Run: headless pygame with SDL's dummy video driver; simulated clock (each Clock.tick advances the game by its frame time, no real sleeping); random seed 0; keys injected as events and as key.get_pressed() state; no mouse input.
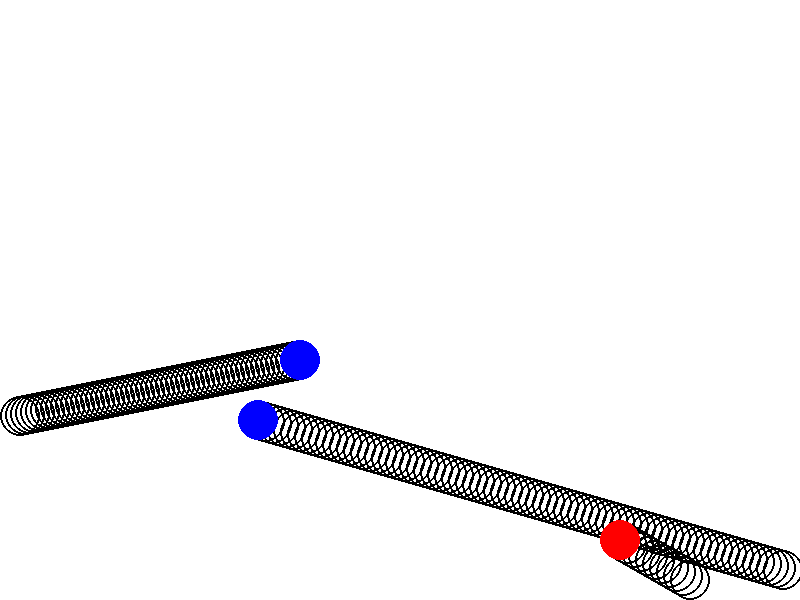
Frame 1 of 4 · flips 1–60 · no input
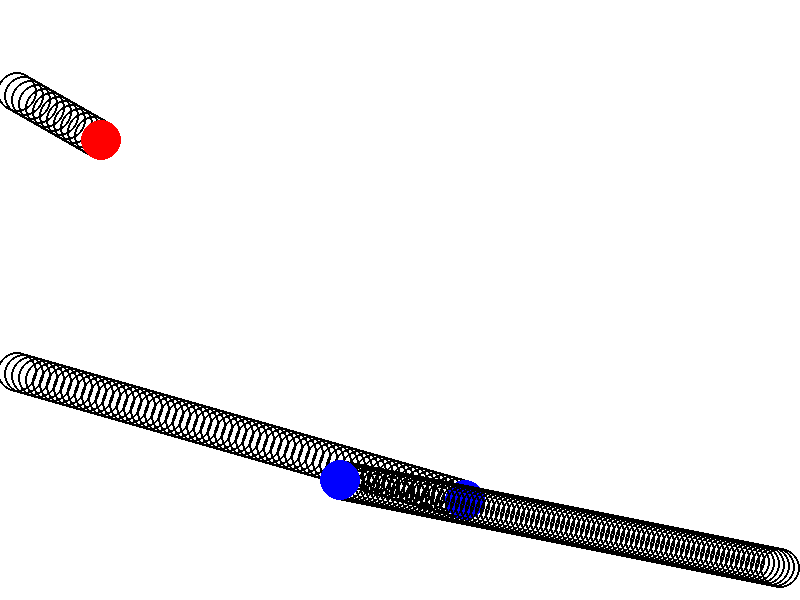
Frame 2 of 4 · flips 61–180 · tapped SPACE, RETURN · held RIGHT (→), D
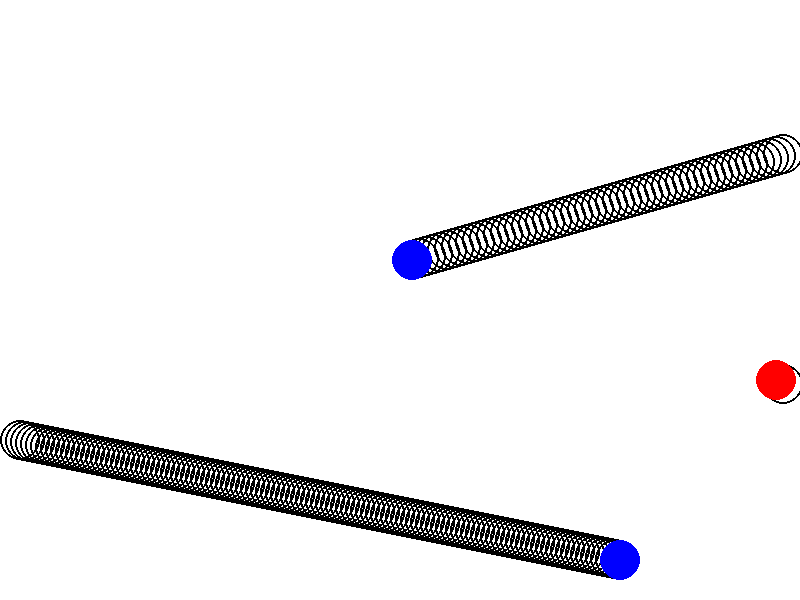
Frame 3 of 4 · flips 181–300 · held DOWN (↓), S
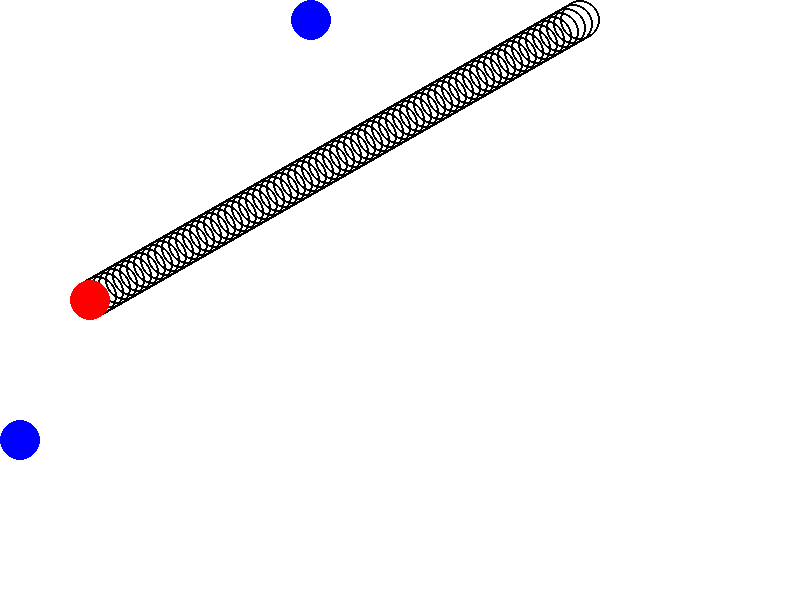
Frame 4 of 4 · flips 301–420 · held LEFT (←), A, UP (↑), W

The pygame program that drew these frames:

import pygame

from pygame.locals import *

import math
import time
objectArray = []
BLACK = (0,0,0)
GREEN = (0,255,0)


class Vector:

    def __init__(self, *args):
        if len(args) == 2:
            self.x = float(args[0])
            self.y = float(args[1])
        elif len(args) == 1 and isinstance(args[0],Vector): # make a copy of a INPUTED Vector
            other = args[0]
            self.x = float(other.x)
            self.y = float(other.y)


    def __add__(self, other):
        return Vector(self.x + other.x, self.y + other.y)

    def __sub__(self, other):
        return Vector(self.x - other.x, self.y - other.y)
    
    def __mul__(self, scalar):
        if isinstance(scalar, (int,float)):
            return Vector(self.x * scalar, self.y * scalar)
        else:
            raise TypeError("Unsupported operand type for multiplication.")
    
    def __truediv__(self,scalar):
        return Vector(self.x / scalar, self.y /scalar)

    def dot(self, other):
        return self.x * other.x + self.y * other.y
    


class Circle:

    def __init__(self, position, velocity, radius, color,mass):
        self.position = Vector(*position)
        self.velocity = Vector(*velocity)
        self.radius = radius
        self.mass = mass
        self.color = color
        self.futrue = (self.position,self.velocity)

    def move(self):
        self.position = self.position + self.velocity

    def draw_projection(self,width,height):
        current_pos = self.position
        current_velo = self.velocity
        futrue_pos = current_pos
        while not (futrue_pos.x - self.radius <= 0 or futrue_pos.x + self.radius >= width or futrue_pos.y - self.radius <=0 or futrue_pos.y + self.radius >= height ):
            futrue_pos = futrue_pos.__add__(current_velo)
            pygame.draw.circle(screen, BLACK, (int(futrue_pos.x), int(futrue_pos.y)), self.radius,2)
        return futrue_pos

    def check_wall_collision(self, width, height):

        if self.position.x - self.radius <= 0 or self.position.x + self.radius >= width:
            if self.position.x > width/2:
                var = (self.position.x + self.radius) - width
                self.position.x -= var
                self.velocity.x *= -1
            else:
                var = (self.position.x - self.radius)
                self.position.x -= var
                self.velocity.x *= -1
            return True

        if self.position.y - self.radius <= 0 or self.position.y + self.radius >= height:
             if self.position.y > height/2:
                var = (self.position.y + self.radius) - height
                self.position.y -= var
                self.velocity.y *= -1
             else:
                var = (self.position.y - self.radius)
                self.position.y -= var
                self.velocity.y *= -1
          
             return True
        return False



    def draw(self, screen):

        pygame.draw.circle(screen, self.color, (int(self.position.x), int(self.position.y)), self.radius)

    # def drawfutrue(self, screen):
    #     radius = 2
    #     distance = math.sqrt((old.x - self.x)**2 + (old.y - self.y)**2)
    #     if distance > 2*radius:
    #         pygame.draw.circle(screen, BLACK, (int(self.x), int(self.y)), radius)






# def solve_2d_collision(m1, u1x, u1y, m2, u2x, u2y,solve):

#     # Conservation of Momentum equations
#     v1x = (m1*u1x + m2*u2x - m2*(u1x - u2x)) / (m1 + m2)
#     v1y = (m1*u1y + m2*u2y - m2*(u1y - u2y)) / (m1 + m2)
    
#     v2x = (m1*u1x + m2*u2x - m1*(u1x - u2x)) / (m1 + m2)
#     v2y = (m1*u1y + m2*u2y - m1*(u1y - u2y)) / (m1 + m2)

#     if solve == "v1x":
#         return v1x
#     elif solve == "v1y":
#         return v1y
#     elif solve == "v2x":
#         return v2x
#     elif solve == "v2y":
#         return v2y
#     else:
#         return v1x, v1y, v2x, v2y





def perfectly_elastic_collision(circle1, circle2):

    # v1x = circle1.velocity.x
    # v1y = circle1.velocity.y
    # v2x = circle2.velocity.x
    # v2y = circle2.velocity.y



    v1 = circle1.velocity
    v2 = circle2.velocity
    m1 = circle1.mass  # Mass of circle1 
    m2 = circle2.mass  # Mass of circle2
    # (new_v1x,new_v1y,new_v2x,new_v2y) = solve_2d_collision(m1,v1x,v1y,m2,v2x,v2y,0)

    new_v1 = ((v1 * (m1 - m2)) + (Vector(2 * m2,2 * m2)) * v2) / (m1 + m2)

    new_v2 = ((v2 * (m2 - m1)) + (Vector(2 * m2,2 * m2)) * v1) / (m1 + m2)



    # circle1.velocity = Vector(*(new_v1x,new_v1y))
    # circle2.velocity = Vector(*(new_v2x,new_v2y))
    circle1.velocity = new_v1

    circle2.velocity = new_v2


# def elastic_collision(obj1, obj2):
#     # Calculate relative velocity components
#     relative_velocity_x = obj2.vx - obj1.vx
#     relative_velocity_y = obj2.vy - obj1.vy

#     # Calculate relative velocity in terms of the normal vector
#     relative_velocity_normal = (
#         relative_velocity_x * (obj2.x_pos - obj1.x_pos) +
#         relative_velocity_y * (obj2.y_pos - obj1.y_pos)
#     ) / ((obj2.x_pos - obj1.x_pos)**2 + (obj2.y_pos - obj1.y_pos)**2)

#     # Calculate new velocities after collision using the normal and tangential components
#     obj1.vx += relative_velocity_normal * (obj2.x_pos - obj1.x_pos)
#     obj1.vy += relative_velocity_normal * (obj2.y_pos - obj1.y_pos)

#     obj2.vx -= relative_velocity_normal * (obj2.x_pos - obj1.x_pos)
#     obj2.vy -= relative_velocity_normal * (obj2.y_pos - obj1.y_pos)


# def predict_collision_point(circle1, circle2):
#     # Calculate relative velocity
#     relative_velocity = circle2.velocity - circle1.velocity

#     # Calculate relative position
#     relative_position = circle2.position - circle1.position

#     # Calculate time to collision
#     a = relative_velocity.dot(relative_velocity)
#     b = 2 * relative_position.dot(relative_velocity)
#     c = relative_position.dot(relative_position) - (circle1.radius + circle2.radius)**2

#     discriminant = b**2 - 4 * a * c

#     if discriminant < 0:
#         # No real roots, no collision
#         return None

#     # Calculate the time of collision
#     t1 = (-b + math.sqrt(discriminant)) / (2 * a)
#     t2 = (-b - math.sqrt(discriminant)) / (2 * a)

#     # Use the smaller positive root
#     time_to_collision = min(t1, t2) if t1 >= 0 and t2 >= 0 else max(t1, t2)

#     # Predict future positions of the circles at the time of collision
#     future_position1 = circle1.position + circle1.velocity * time_to_collision
#     future_position2 = circle2.position + circle2.velocity * time_to_collision

#     # Average the positions to get the collision point
#     collision_point = (future_position1 + future_position2) * 0.5
#     pygame.draw.circle(screen, GREEN, (int(collision_point.x), int(collision_point.y)), 5)
#     return collision_point.x, collision_point.y

# # Example usage:
# collision_point = predict_collision(circle1, circle2)
# print("Initial Collision Point Prediction:", collision_point)

# # Update velocities
# circle1.velocity = Vector(3, 2)
# circle2.velocity = Vector(-2, 1)

# # Re-predict collision point with updated velocities
# collision_point_updated = predict_collision(circle1, circle2)
# print("Updated Collision Point Prediction:", collision_point_updated)
def filter_circles(original_list):
    return [item for item in original_list if isinstance(item, Circle)]

def find_soonest_collision(circles):
    earliest_collision_time = float('inf')
    collision_pair = None

    for i in range(len(circles)):
        for j in range(i + 1, len(circles)):
            collision_time = predict_collision_time(circles[i], circles[j])

            if collision_time is not None and collision_time <= earliest_collision_time:
                earliest_collision_time = collision_time
                collision_pair = (circles[i], circles[j])

    return collision_pair


def predict_collision_time(circle1, circle2):
    # Calculate relative velocity
    relative_velocity = circle2.velocity - circle1.velocity

    # Calculate relative position
    relative_position = circle2.position - circle1.position

    # Calculate time to collision
    a = relative_velocity.dot(relative_velocity)
    b = 2 * relative_position.dot(relative_velocity)
    c = relative_position.dot(relative_position) - (circle1.radius + circle2.radius)**2

    discriminant = b**2 - 4 * a * c

    if discriminant < 0:
        # No real roots, no collision
        return None

    # Calculate the time of collision
    t1 = (-b + math.sqrt(discriminant)) / (2 * a)
    t2 = (-b - math.sqrt(discriminant)) / (2 * a)

    # Use the smaller positive root
    time_to_collision = min(t1, t2) if t1 >= 0 and t2 >= 0 else max(t1, t2)
    future_position1 = circle1.position + circle1.velocity * time_to_collision
    future_position2 = circle2.position + circle2.velocity * time_to_collision

    # Average the positions to get the collision point
    collision_point = (future_position1 + future_position2) * 0.5

    objectArray.append((screen,GREEN,(int(collision_point.x), int(collision_point.y)), 5, time_to_collision))
    # pygame.draw.circle(screen, GREEN, (int(collision_point.x), int(collision_point.y)), 5)
    return time_to_collision

# Initialize pygame

pygame.init()



# Constants

WIDTH, HEIGHT = 800, 600

FPS = 60



# Colors

WHITE = (255, 255, 255)

RED = (255, 0, 0)

BLUE = (0, 0, 255)



# Create screen

screen = pygame.display.set_mode((WIDTH, HEIGHT))

pygame.display.set_caption("Physics Simulation")



# Clock for controlling the frame rate

clock = pygame.time.Clock()



# Create circles using the Circle class

circle1 = Circle(position=[WIDTH // 4, HEIGHT // 2], velocity=[7, 4], radius=20, color=RED,mass=1)
circle2 = Circle(position=[WIDTH // 4, HEIGHT // 2], velocity=[-7, 2], radius=20, color=BLUE,mass=1)
circle3 = Circle(position=[3 * WIDTH // 4, HEIGHT // 2], velocity=[-5, 1], radius=20, color=BLUE,mass=1)

objectArray.append(circle2)
objectArray.append(circle3)
objectArray.append(circle1)
# Main game loop

running = True

while running:

    for event in pygame.event.get():

        if event.type == QUIT:

            running = False



    # Update circle positions based on velocities
    for obj in objectArray:
        if isinstance(obj,Circle):
            obj.move()
            obj.check_wall_collision(WIDTH, HEIGHT)

    
    






    # Draw background

    screen.fill(WHITE)
    

    find_soonest_collision(filter_circles(objectArray))


    # Draw the circles
    for obj in objectArray:
        if isinstance(obj,Circle):
            obj.draw_projection(WIDTH,HEIGHT)
            obj.draw(screen)
        else:
            pass
            # pygame.draw.circle(obj[0], obj[1], obj[2], obj[3])
            # print(obj[4])
            # if obj[4] >= 0:     
            #     time.sleep(obj[4]/60)
            #     objectArray.remove(obj)
            # else:
            #     objectArray.remove(obj)
           

    # find_soonest_collision(objectArray)
    # circle1.draw_projection(WIDTH,HEIGHT)
    # circle2.draw_projection(WIDTH,HEIGHT)
    # circle1.draw(screen)
    # circle2.draw(screen)
    


    # Update the display

    pygame.display.flip()



    # Cap the frame rate

    clock.tick(FPS)



# Quit pygame

pygame.quit()
